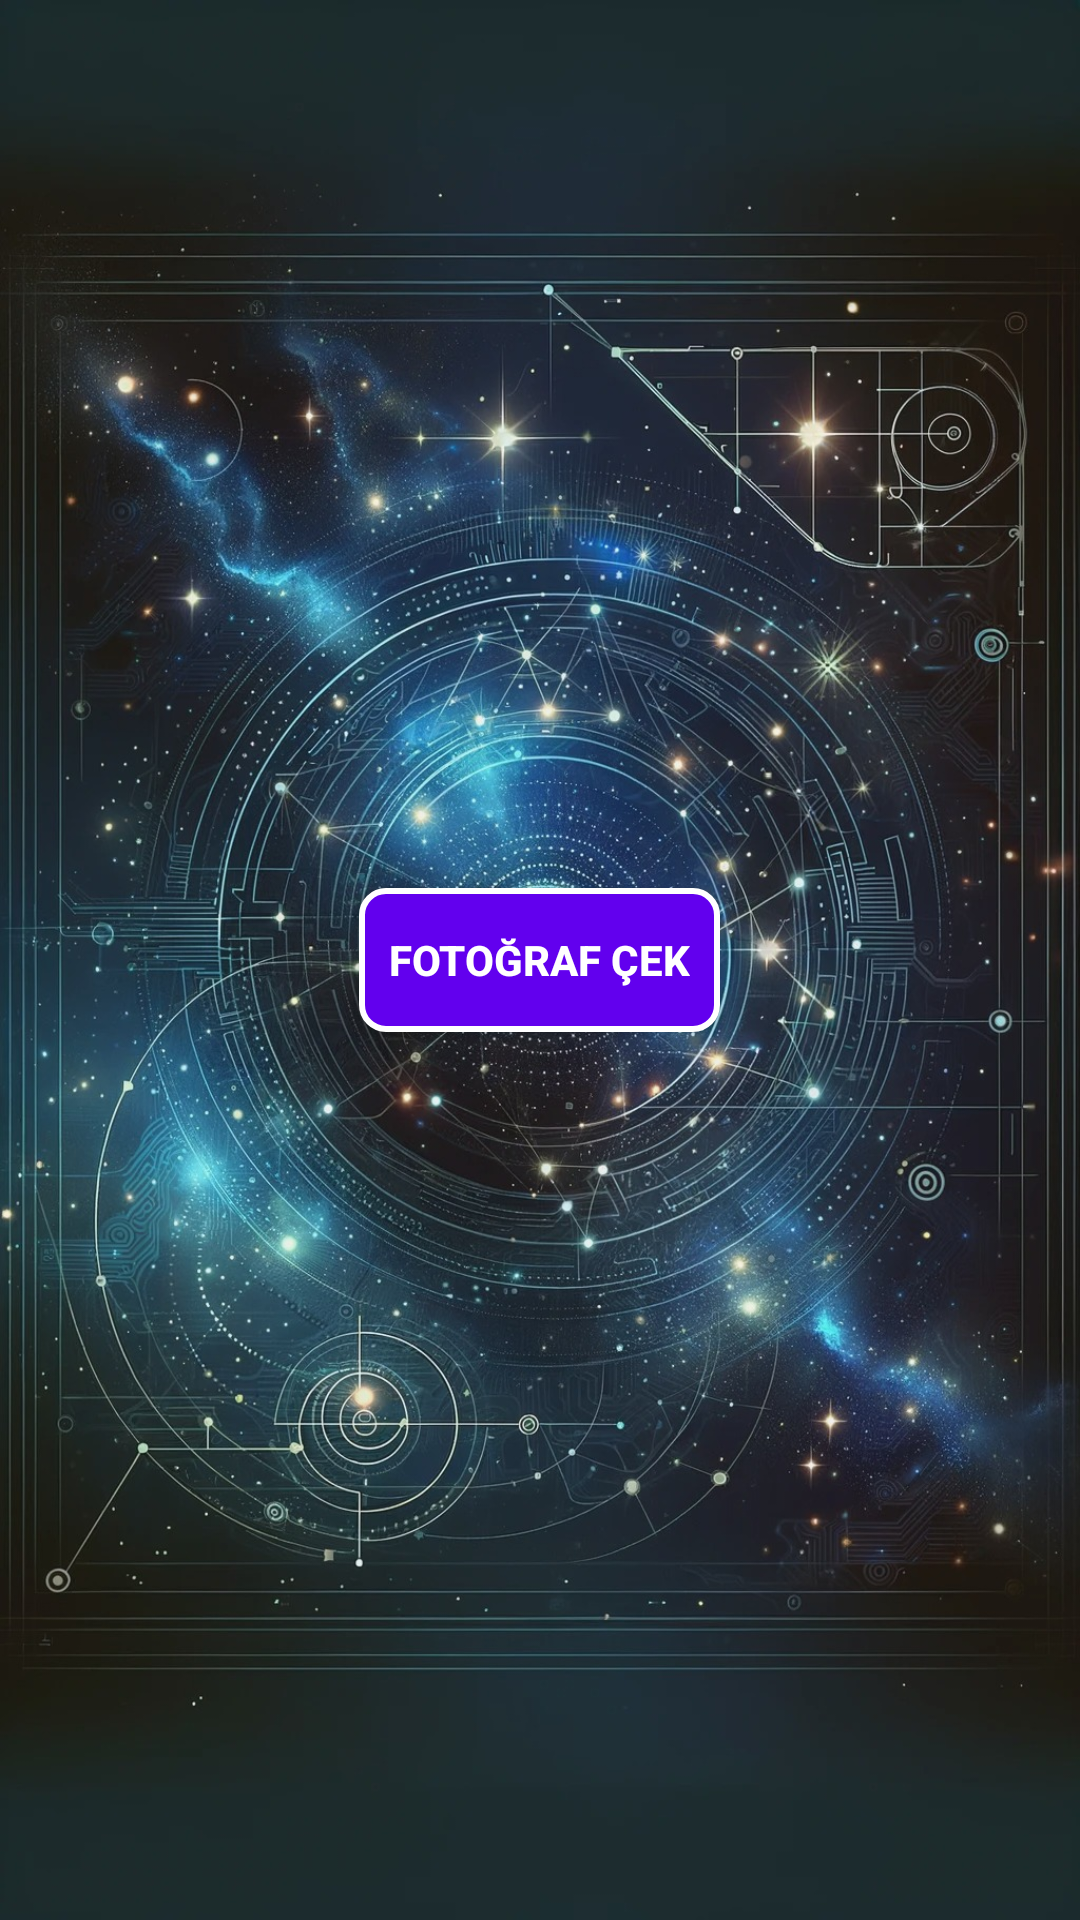

Write the Android layout XML for this screen, with the resource values it uses.
<!-- AndroidManifest.xml: application theme Theme.UranAi -->
<!-- res/layout/activity_fortune.xml -->
<RelativeLayout xmlns:android="http://schemas.android.com/apk/res/android"
    xmlns:tools="http://schemas.android.com/tools"
    android:layout_width="match_parent"
    android:layout_height="match_parent"
    tools:context=".FortuneActivity"
    android:background="@drawable/fortune_bg_image">

    <Button
        android:id="@+id/button_take_picture"
        android:layout_width="wrap_content"
        android:layout_height="wrap_content"
        android:text="Fotoğraf Çek"
        android:layout_centerInParent="true"
        android:background="@drawable/button_background"
        android:textColor="#FFFFFF"
        android:textStyle="bold"
        android:padding="10dp"/>


</RelativeLayout>
<!-- resources referenced by this layout -->
<resources>
  <!-- drawable button_background (drawable) -->
  <?xml version="1.0" encoding="utf-8"?>
  <shape xmlns:android="http://schemas.android.com/apk/res/android">
      
      <solid android:color="#6200EE" />
  
      
      <stroke
          android:width="2dp"
          android:color="#FFFFFF" />
  
      
      <corners android:radius="8dp" />
  
      
      <padding
          android:left="10dp"
          android:top="5dp"
          android:right="10dp"
          android:bottom="5dp" />
  </shape>
  <!-- drawable fortune_bg_image: jpg bitmap (drawable, 431555 bytes) -->
  <style name="Theme.UranAi" parent="Base.Theme.UranAi" />
  <style name="Base.Theme.UranAi" parent="Theme.Material3.DayNight.NoActionBar">
          
          
          <item name="colorPrimary">@color/soft_blue</item>
          <item name="colorPrimaryDark">@color/soft_blue</item>
          <item name="colorAccent">@color/black</item>
      </style>
  <color name="soft_blue">#3aaaa7</color>
  <color name="black">#FF000000</color>
</resources>
